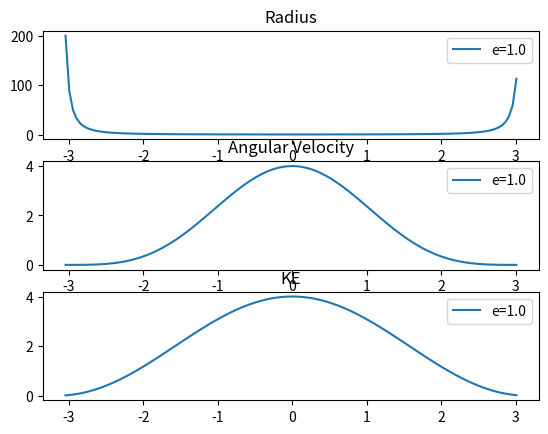
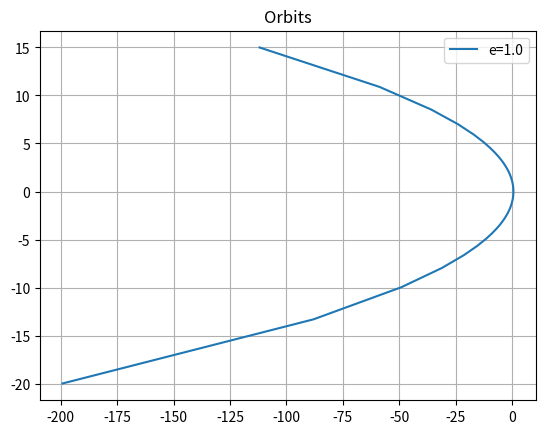

Write the Python code that produced these figures, in order.
import matplotlib.pyplot as plt
import numpy as np

e = 1.0
eps = .1

def r(x):
    return 1/(1+e*np.cos(x))

def w(x):
    return (1+e*np.cos(x))*(1+e*np.cos(x))

def K(x):
    return e*e + 1 + 2*e*np.cos(x)

x1 = list(np.arange(-np.pi + eps, np.pi - eps, .05))
r1 = list(map(r, x1))
w1 = list(map(w, x1))
k1 = list(map(K, x1))


fig, (ax1, ax2, ax3) = plt.subplots(3, 1)

ax1.plot(x1,r1, label = 'e=1.0')
ax1.legend()
ax1.set_title("Radius")

ax2.plot(x1,w1, label = 'e=1.0')
ax2.legend()
ax2.set_title("Angular Velocity")

ax3.plot(x1,k1, label = 'e=1.0')
ax3.legend()
ax3.set_title("KE")

plt.show()

# Now lets see if we can plot the actual ellipse
def r_x(x):
    return r(x)*np.cos(x)

def r_y(x):
    return r(x)*np.sin(x)

e = 1.0
rx1 = list(map(r_x,x1))
ry1 = list(map(r_y,x1))

fig, ax = plt.subplots()
ax.plot(rx1, ry1, label='e=1.0')
ax.legend()
ax.grid(1)
ax.set_title('Orbits')
plt.show()